Photos from the image-classification dataset "processed_data" in the GitHub repository syedowaisi/elpv-pred. Its 4 classes are: functional, mild, moderate, severe.

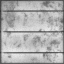
Label: functional

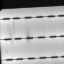
Label: moderate

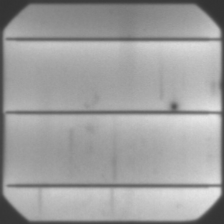
Label: severe

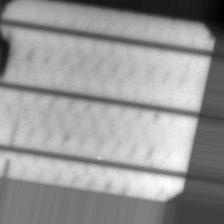
Label: severe

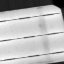
Label: mild

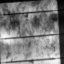
Label: moderate
